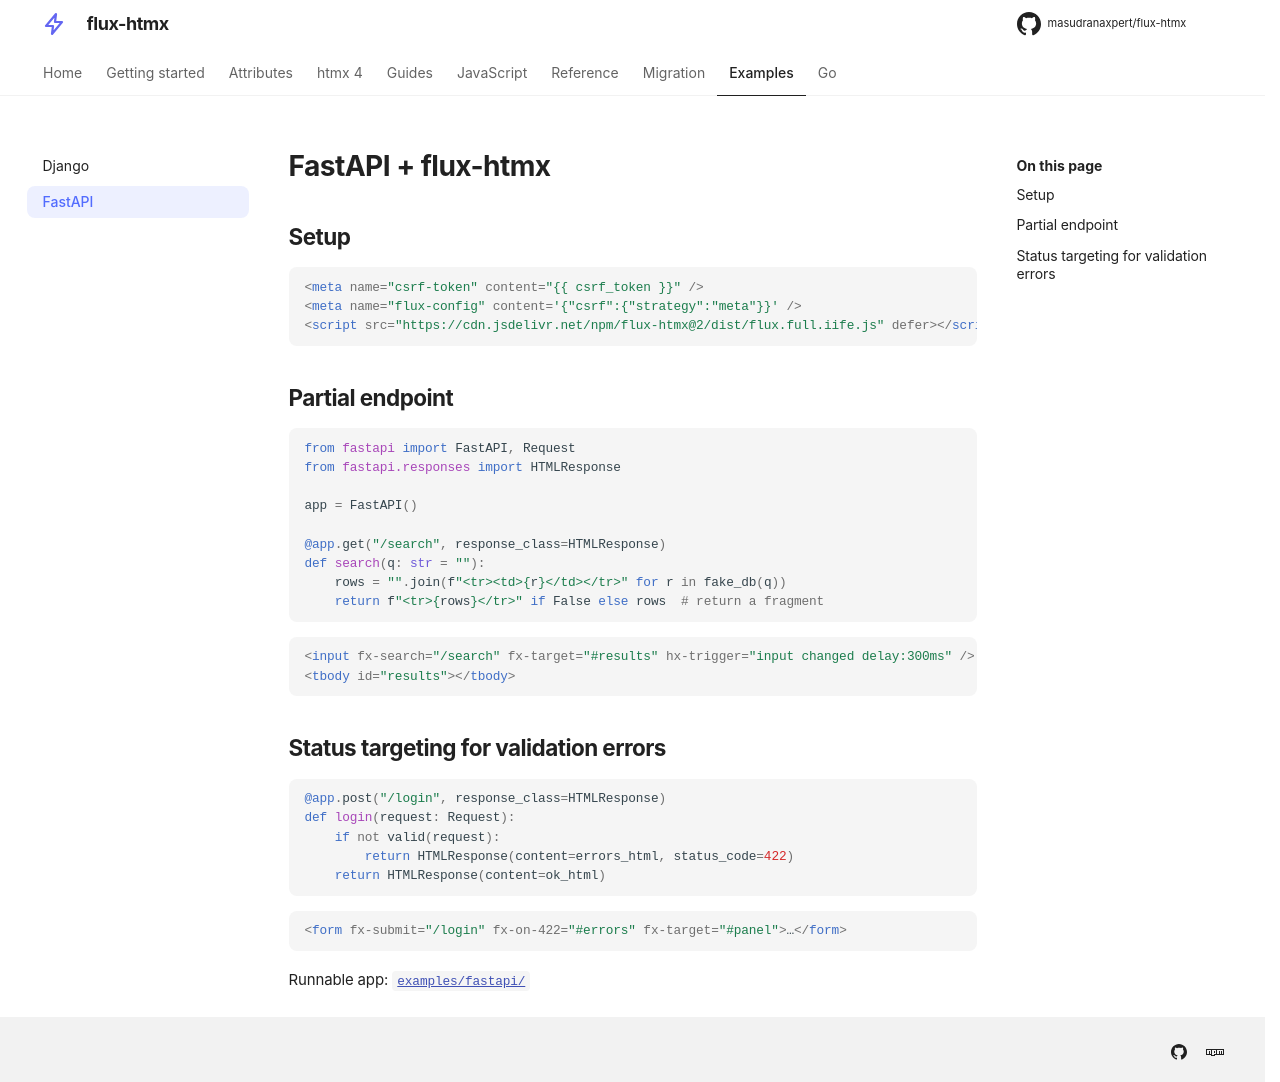

repository: masudranaxpert/flux-htmx · page: examples/fastapi/index.html · generator: mkdocs

---
title: FastAPI
---

# FastAPI + flux-htmx

## Setup

```html
<meta name="csrf-token" content="{{ csrf_token }}" />
<meta name="flux-config" content='{"csrf":{"strategy":"meta"}}' />
<script src="https://cdn.jsdelivr.net/npm/flux-htmx@2/dist/flux.full.iife.js" defer></script>
```

## Partial endpoint

```python
from fastapi import FastAPI, Request
from fastapi.responses import HTMLResponse

app = FastAPI()

@app.get("/search", response_class=HTMLResponse)
def search(q: str = ""):
    rows = "".join(f"<tr><td>{r}</td></tr>" for r in fake_db(q))
    return f"<tr>{rows}</tr>" if False else rows  # return a fragment
```

```html
<input fx-search="/search" fx-target="#results" hx-trigger="input changed delay:300ms" />
<tbody id="results"></tbody>
```

## Status targeting for validation errors

```python
@app.post("/login", response_class=HTMLResponse)
def login(request: Request):
    if not valid(request):
        return HTMLResponse(content=errors_html, status_code=422)
    return HTMLResponse(content=ok_html)
```

```html
<form fx-submit="/login" fx-on-422="#errors" fx-target="#panel">…</form>
```

Runnable app: [`examples/fastapi/`](https://github.com/masudranaxpert/flux-htmx/tree/master/examples/fastapi)
